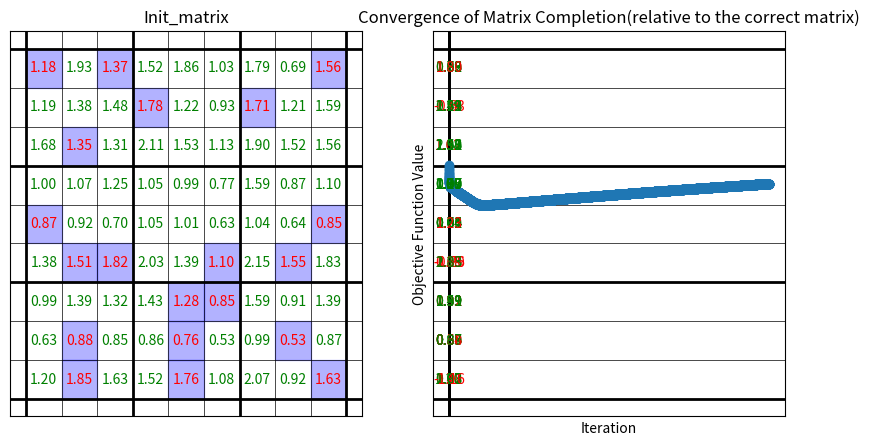

Write the Python code that produced this figure.
import numpy as np
import matplotlib.pyplot as plt
from numpy.linalg import matrix_rank, svd


def initialize_matrix(n, r, q):
    # Initialize a random matrix of rank r
    init_matrix = np.random.rand(n, r) @ np.random.rand(r, n)
    hints_matrix = init_matrix.copy()
    print("Original matrix rank:", matrix_rank(hints_matrix))

    # Set q random entries to NaN (missing entries)
    missing_entries = np.random.choice(n * n, q, replace=False)
    row_indices, col_indices = np.unravel_index(missing_entries, (n, n))
    hints_matrix[row_indices, col_indices] = 0
    print("Matrix rank after setting entries to zero:", matrix_rank(hints_matrix))

    hints_indices = np.ones_like(init_matrix, dtype=bool)
    hints_indices[row_indices, col_indices] = False

    # # Ensure the rank is still r
    # U, Sigma, Vt = svd(matrix)
    # Sigma[r:] = 0  # Zero out singular values beyond rank r
    # new_matrix = U @ np.diag(Sigma) @ Vt
    # print("Matrix rank after preserving rank:", matrix_rank(new_matrix))

    return [init_matrix, hints_matrix, hints_indices]


def proj_1(matrix, r):
    # Perform SVD and truncate to rank r
    u, s, v = np.linalg.svd(matrix, full_matrices=False)
    matrix_proj_1 = u[:, :r] @ np.diag(s[:r]) @ v[:r, :]

    # # Ensure the rank is still r
    # U, Sigma, Vt = svd(matrix)
    # Sigma[r:] = 0  # Zero out singular values beyond rank r
    # new_matrix = U @ np.diag(Sigma) @ Vt

    return matrix_proj_1


def proj_2(matrix, hints_matrix, hints_indices):
    # Set non-missing entries to the corresponding values in the initialization matrix
    matrix[hints_indices] = hints_matrix[hints_indices]
    return matrix

def plot_sudoku(matrix,colors ,ax, title, missing_elements_indices):
    n = matrix.shape[0]

    # Hide the axes
    ax.set_xticks([])
    ax.set_yticks([])

    # Add a grid
    for i in range(n + 1):
        lw = 2 if i % 3 == 0 else 0.5
        ax.axhline(i, color='black', lw=lw)
        ax.axvline(i, color='black', lw=lw)

    # Calculate text size based on n
    text_size = -5/11 * n + 155/11

    # Fill the cells with the matrix values and color based on differences
    for i in range(n):
        for j in range(n):
            value = matrix[i, j]
            color = colors[i, j]
            if missing_elements_indices[i,j]:
                # Highlight specific cells with blue background
                ax.add_patch(plt.Rectangle((j, n - i - 1), 1, 1, fill=True, color='blue', alpha=0.3))
            if value != 0:
                ax.text(j + 0.5, n - i - 0.5, f'{value:.2f}', ha='center', va='center', color=color, fontsize=text_size)

    ax.set_title(title)
def plot_2_metrix(matrix1, matrix2,missing_elements_indices,iteration_number):
    # Set a threshold for coloring based on absolute differences
    threshold = 0.004
    # Calculate absolute differences between matrix1 and matrix2
    diff_matrix = np.abs(matrix2 - matrix1)
    colors = np.where(diff_matrix > threshold, 'red', 'green')
    # Create subplots
    fig, axs = plt.subplots(1, 2, figsize=(10, 5))

    # Plot the initial matrix with the specified threshold
    plot_sudoku(matrix1, colors, axs[0], "Init_matrix",missing_elements_indices)

    # Plot the matrix after setting entries to zero with the specified threshold
    plot_sudoku(matrix2, colors, axs[1], "iteration_number: "+ str(iteration_number),missing_elements_indices)

    plt.show()

def matrix_completion(n, r, q, max_iterations=10000, tolerance=1e-6):
    print("yoav")
    tolerance = 0.04
    # Initialize the matrix with rank r and missing entries
    init_matrix, hints_matrix, hints_indices = initialize_matrix(n, r, q)
    missing_elements_indices = ~hints_indices

    matrix = hints_matrix.copy()

    # Lists to store the objective function value and iteration number for plotting
    obj_values = []
    iterations = []

    for i in range(max_iterations):
        #plot_2_metrix(init_matrix, matrix, missing_elements_indices,i)
        print(i)
        # Alternate between proj_1 and proj_2
        matrix = proj_1(matrix, r)

        matrix = proj_2(matrix, hints_matrix, hints_indices)

        # Calculate the Frobenius norm of the difference between consecutive iterations
        obj_value = np.linalg.norm(matrix - init_matrix, 'fro')

        obj_values.append(obj_value)
        iterations.append(i + 1)

        residual = np.linalg.norm(matrix - proj_1(matrix, r))
        # Check convergence
        if residual < tolerance:
            print(f"Algorithm Converged after {i + 1} iterations.")
            break
    plot_2_metrix(init_matrix, matrix, missing_elements_indices,"END")

    # Plot the convergence curve
    plt.plot(iterations, obj_values, marker='o')
    plt.xlabel('Iteration')
    plt.ylabel('Objective Function Value')
    plt.title('Convergence of Matrix Completion(relative to the correct matrix)')
    plt.show()

    return matrix


# Example usage
n = 9  # Size of the matrix (nxn)
r = 5  # Rank constraint
q = 20  # Number of missing entries to complete

completed_matrix = matrix_completion(n, r, q)

print("Completed Matrix:")
# print(completed_matrix)
